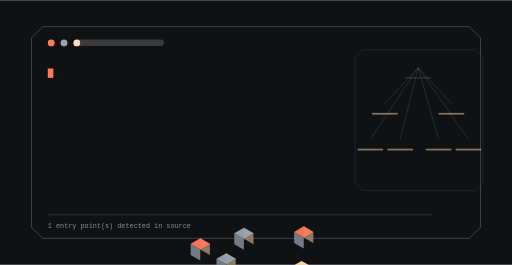
t = 0.00 s
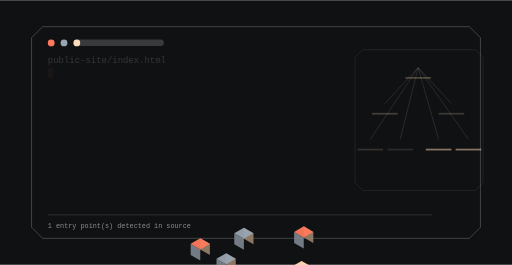
t = 1.60 s
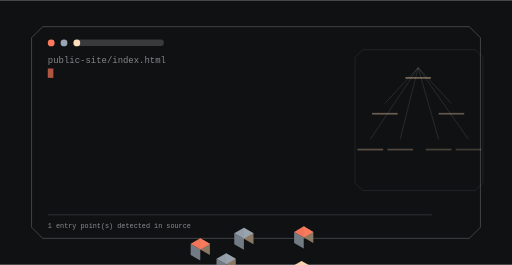
t = 3.33 s
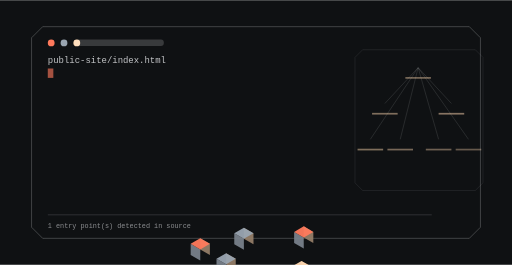
t = 5.05 s
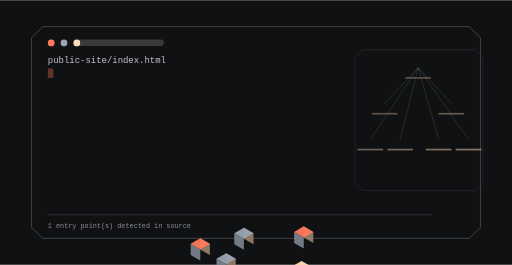
t = 6.65 s
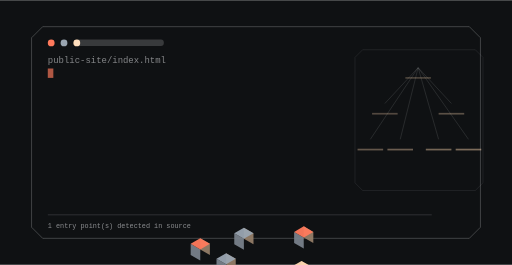
t = 7.18 s

The animated SVG that drew these frames (rendered in a browser with its animation timeline set to each time). Animation: 9 SMIL elements (animate=9); frames cover the first 7.17 s, repeats indefinitely.

<svg xmlns="http://www.w3.org/2000/svg" viewBox="0 0 1200 620" width="1200" height="620" role="img" aria-label="swarmshield command surface">
<title>swarmshield command surface</title>
<rect width="1200" height="620" fill="#0f1113"/>
<defs><linearGradient id="gt" x1="0" y1="0" x2="1" y2="1"><stop offset="0%" stop-color="#ff7a5c"/><stop offset="100%" stop-color="#9aa5b1"/></linearGradient></defs><path d="M100.00,62.00 H1100.00 L1126.00,88.00 V532.00 L1100.00,558.00 H100.00 L74.00,532.00 V88.00 Z" fill="none" stroke="rgba(241,243,245,0.300)" stroke-width="2.00" opacity="0.85"/><circle cx="120.00" cy="100.00" r="8.00" fill="#ff7a5c" opacity="1.00"/><circle cx="150.00" cy="100.00" r="8.00" fill="#9aa5b1" opacity="1.00"/><circle cx="180.00" cy="100.00" r="8.00" fill="#ffd8b1" opacity="1.00"/><rect x="174.00" y="92.00" width="210.00" height="15.00" rx="7.00" fill="rgba(241,243,245,0.180)" opacity="1.00"/><text x="112" y="148" font-family="ui-monospace,SFMono-Regular,Menlo,monospace" font-size="21" fill="rgba(241,243,245,0.800)" opacity="0">public-site/index.html<animate attributeName="opacity" values="0;1;1;0" dur="1.5s" begin="0.0s" repeatCount="indefinite" /></text><rect x="112" y="160" width="13" height="22" fill="#ff7a5c"><animate attributeName="opacity" values="1;0;1" dur="1.05s" begin="0s" repeatCount="indefinite" /></rect><path d="M850.00,116.00 H1114.00 L1132.00,134.00 V428.00 L1114.00,446.00 H850.00 L832.00,428.00 V134.00 Z" fill="none" stroke="rgba(241,243,245,0.180)" stroke-width="1.40" opacity="0.70"/><line x1="980.00" y1="158.00" x2="902.00" y2="242.00" stroke="rgba(241,243,245,0.300)" stroke-width="1.60" opacity="0.55"/><line x1="980.00" y1="158.00" x2="1058.00" y2="242.00" stroke="rgba(241,243,245,0.300)" stroke-width="1.60" opacity="0.55"/><line x1="980.00" y1="158.00" x2="868.00" y2="326.00" stroke="rgba(241,243,245,0.300)" stroke-width="1.60" opacity="0.55"/><line x1="980.00" y1="158.00" x2="938.00" y2="326.00" stroke="rgba(241,243,245,0.300)" stroke-width="1.60" opacity="0.55"/><line x1="980.00" y1="158.00" x2="1028.00" y2="326.00" stroke="rgba(241,243,245,0.300)" stroke-width="1.60" opacity="0.55"/><line x1="980.00" y1="158.00" x2="1098.00" y2="326.00" stroke="rgba(241,243,245,0.300)" stroke-width="1.60" opacity="0.55"/><polygon points="711.87,556.00 734.39,569.00 734.39,543.00 711.87,530.00" fill="#947d67" opacity="0.95"/><polygon points="689.36,569.00 711.87,582.00 711.87,556.00 689.36,543.00" fill="#78818a" opacity="0.95"/><polygon points="711.87,530.00 734.39,543.00 711.87,556.00 689.36,543.00" fill="#ff7a5c" opacity="0.95"/><g><rect x="950.00" y="180.00" width="60.00" height="4.00" rx="0.00" fill="rgba(255,216,177,0.500)" opacity="1.00"/><animate attributeName="opacity" values="0.25;1.0;0.25" dur="8.5s" begin="0.0s" repeatCount="indefinite" /></g><polygon points="571.58,559.00 594.09,572.00 594.09,546.00 571.58,533.00" fill="#947d67" opacity="0.95"/><polygon points="549.06,572.00 571.58,585.00 571.58,559.00 549.06,546.00" fill="#78818a" opacity="0.95"/><polygon points="571.58,533.00 594.09,546.00 571.58,559.00 549.06,546.00" fill="#9aa5b1" opacity="0.95"/><g><rect x="872.00" y="264.00" width="60.00" height="4.00" rx="0.00" fill="rgba(255,216,177,0.500)" opacity="1.00"/><animate attributeName="opacity" values="0.25;1.0;0.25" dur="8.5s" begin="0.4s" repeatCount="indefinite" /></g><polygon points="706.68,637.00 729.19,650.00 729.19,624.00 706.68,611.00" fill="#947d67" opacity="0.95"/><polygon points="684.16,650.00 706.68,663.00 706.68,637.00 684.16,624.00" fill="#78818a" opacity="0.95"/><polygon points="706.68,611.00 729.19,624.00 706.68,637.00 684.16,624.00" fill="#ffd8b1" opacity="0.95"/><g><rect x="1028.00" y="264.00" width="60.00" height="4.00" rx="0.00" fill="rgba(255,216,177,0.500)" opacity="1.00"/><animate attributeName="opacity" values="0.25;1.0;0.25" dur="8.5s" begin="0.8s" repeatCount="indefinite" /></g><polygon points="469.39,584.00 491.90,597.00 491.90,571.00 469.39,558.00" fill="#947d67" opacity="0.95"/><polygon points="446.87,597.00 469.39,610.00 469.39,584.00 446.87,571.00" fill="#78818a" opacity="0.95"/><polygon points="469.39,558.00 491.90,571.00 469.39,584.00 446.87,571.00" fill="#ff7a5c" opacity="0.95"/><g><rect x="838.00" y="348.00" width="60.00" height="4.00" rx="0.00" fill="rgba(255,216,177,0.500)" opacity="1.00"/><animate attributeName="opacity" values="0.25;1.0;0.25" dur="8.5s" begin="1.2000000000000002s" repeatCount="indefinite" /></g><polygon points="530.01,619.00 552.52,632.00 552.52,606.00 530.01,593.00" fill="#947d67" opacity="0.95"/><polygon points="507.49,632.00 530.01,645.00 530.01,619.00 507.49,606.00" fill="#78818a" opacity="0.95"/><polygon points="530.01,593.00 552.52,606.00 530.01,619.00 507.49,606.00" fill="#9aa5b1" opacity="0.95"/><g><rect x="908.00" y="348.00" width="60.00" height="4.00" rx="0.00" fill="rgba(255,216,177,0.500)" opacity="1.00"/><animate attributeName="opacity" values="0.25;1.0;0.25" dur="8.5s" begin="1.6s" repeatCount="indefinite" /></g><polygon points="607.95,664.00 630.47,677.00 630.47,651.00 607.95,638.00" fill="#947d67" opacity="0.95"/><polygon points="585.43,677.00 607.95,690.00 607.95,664.00 585.43,651.00" fill="#78818a" opacity="0.95"/><polygon points="607.95,638.00 630.47,651.00 607.95,664.00 585.43,651.00" fill="#ffd8b1" opacity="0.95"/><g><rect x="998.00" y="348.00" width="60.00" height="4.00" rx="0.00" fill="rgba(255,216,177,0.500)" opacity="1.00"/><animate attributeName="opacity" values="0.25;1.0;0.25" dur="8.5s" begin="2.0s" repeatCount="indefinite" /></g><polygon points="668.57,699.00 691.09,712.00 691.09,686.00 668.57,673.00" fill="#947d67" opacity="0.95"/><polygon points="646.05,712.00 668.57,725.00 668.57,699.00 646.05,686.00" fill="#78818a" opacity="0.95"/><polygon points="668.57,673.00 691.09,686.00 668.57,699.00 646.05,686.00" fill="#ff7a5c" opacity="0.95"/><g><rect x="1068.00" y="348.00" width="60.00" height="4.00" rx="0.00" fill="rgba(255,216,177,0.500)" opacity="1.00"/><animate attributeName="opacity" values="0.25;1.0;0.25" dur="8.5s" begin="2.4000000000000004s" repeatCount="indefinite" /></g><rect x="112.00" y="502.00" width="900.00" height="2.00" rx="0.00" fill="rgba(241,243,245,0.160)" opacity="1.00"/><text x="112" y="534" font-family="ui-monospace,Menlo,monospace" font-size="16" fill="rgba(241,243,245,0.550)">1 entry point(s) detected in source</text>
</svg>
